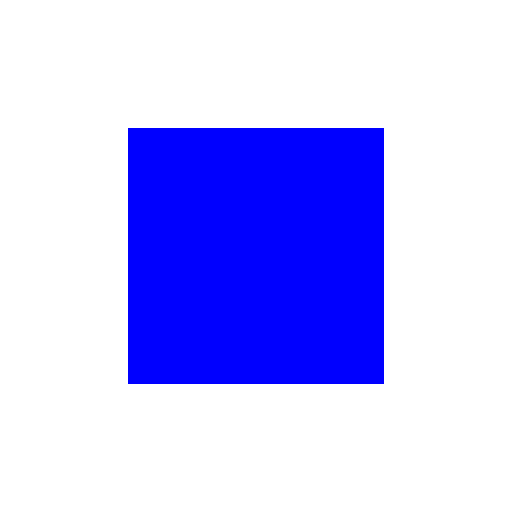
t = 0.00 s
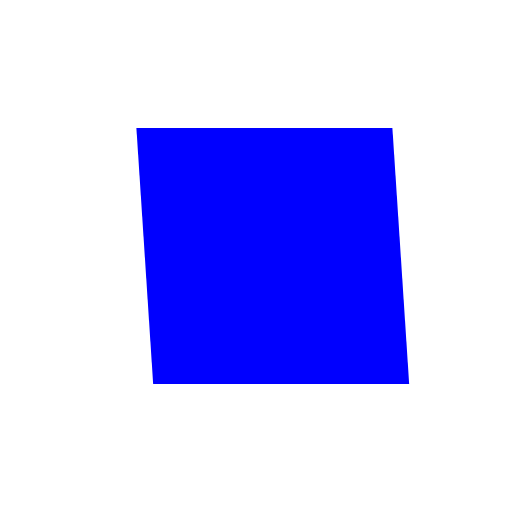
t = 0.25 s
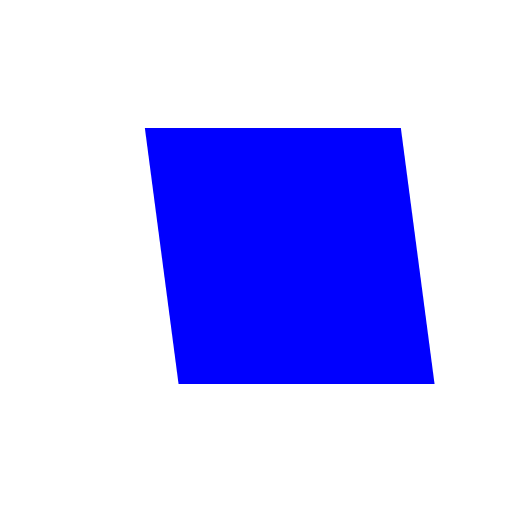
t = 0.50 s
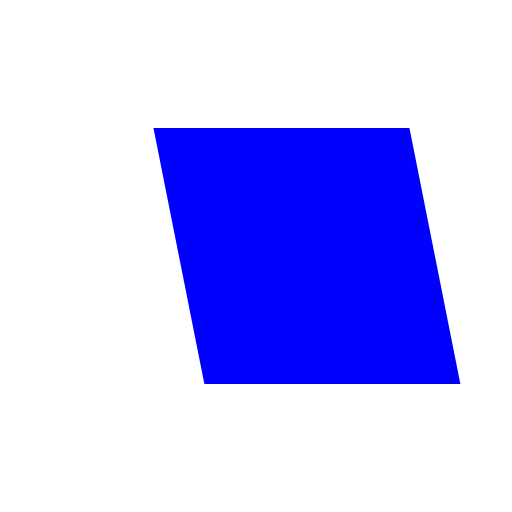
t = 0.75 s
t = 1.00 s: frame unchanged from t = 0.00 s, image omitted

The animated SVG that drew these frames (rendered in a browser with its animation timeline set to each time). Animation: 1 SMIL element (animateTransform=1); one cycle of 1.00 s.

<svg viewBox="0 0 200 200" xmlns="http://www.w3.org/2000/svg">
  <rect x="50" y="50" width="100" height="100" fill="blue">
    <animateTransform attributeName="transform" type="skewX" from="0" to="15" dur="1s" repeatCount="1"/>
  </rect>
</svg>
